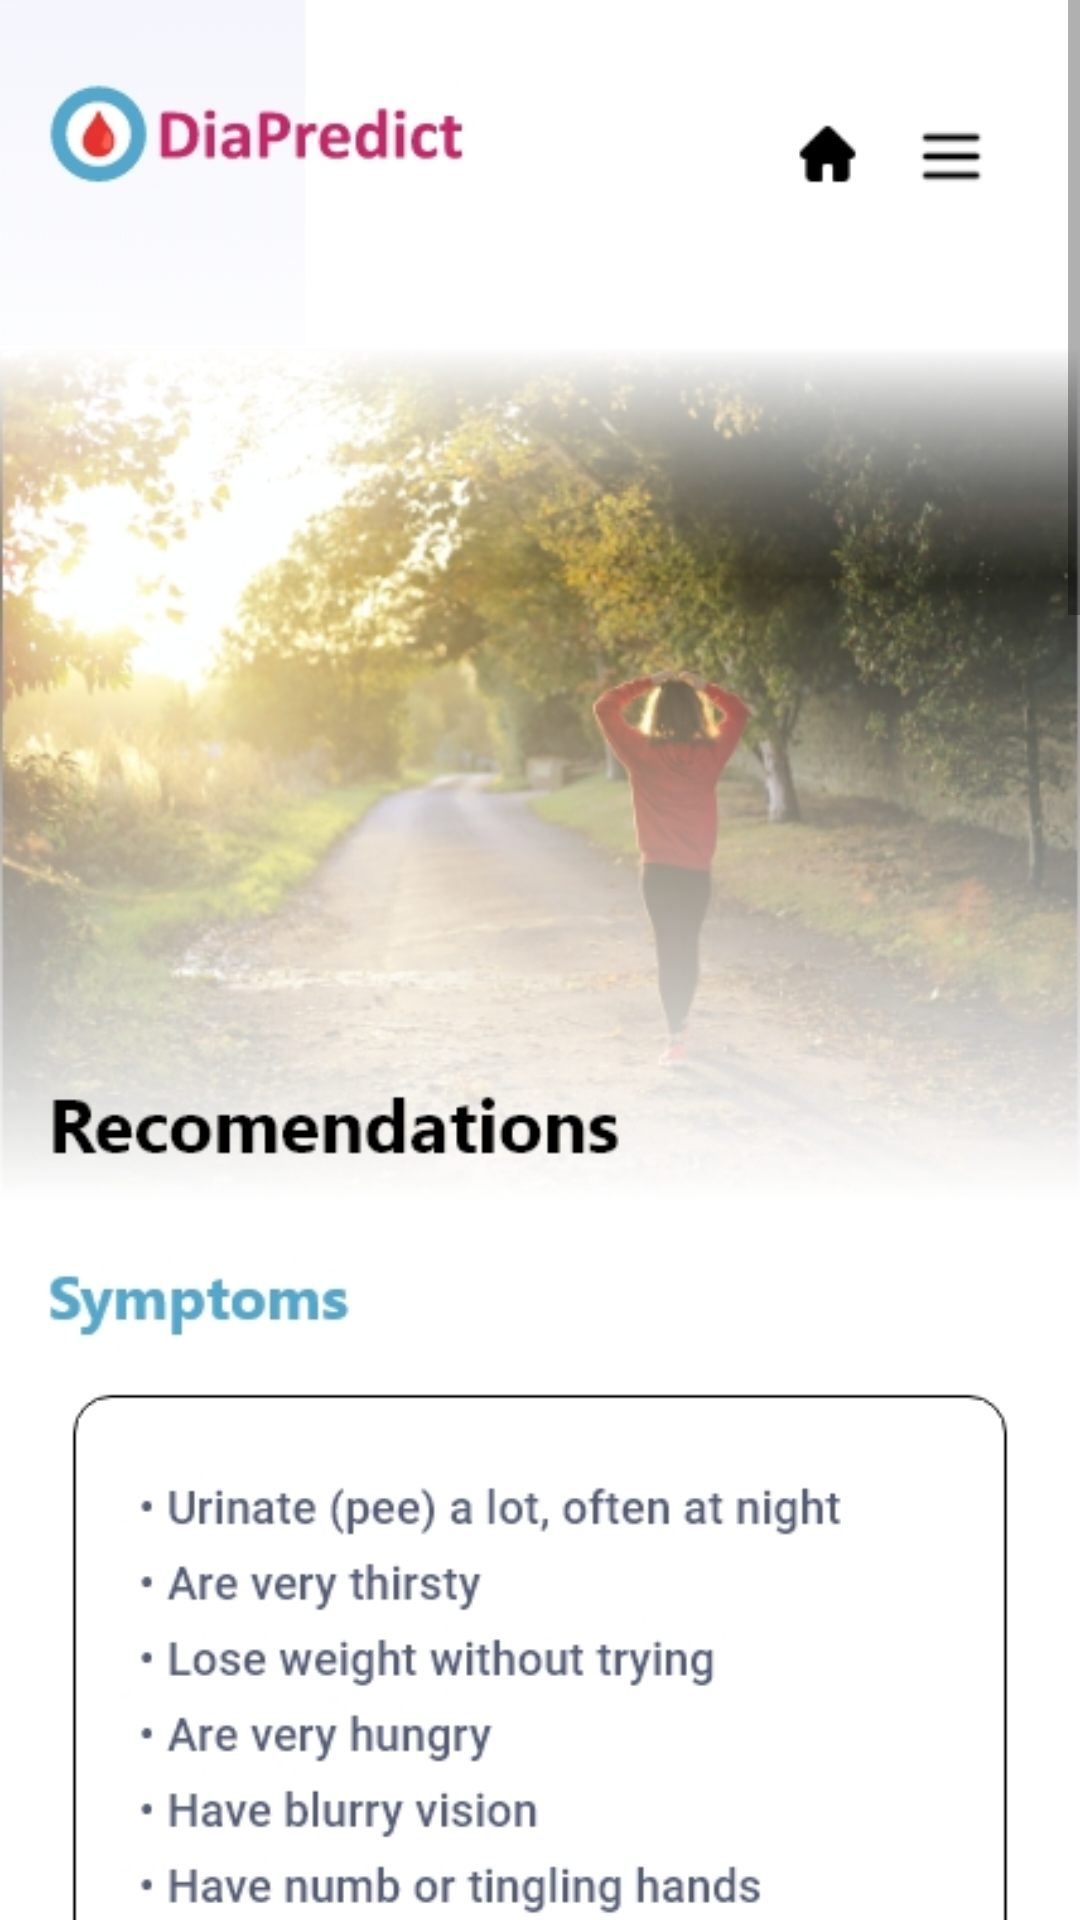

Here is an Android app screen rendered from its layout file. Give the layout XML and the strings, colors and styles it references.
<!-- AndroidManifest.xml: application theme Theme.Diapredict -->
<!-- res/layout/activity_show.xml -->
<?xml version="1.0" encoding="utf-8"?>
<androidx.constraintlayout.widget.ConstraintLayout xmlns:android="http://schemas.android.com/apk/res/android"
    xmlns:app="http://schemas.android.com/apk/res-auto"
    xmlns:tools="http://schemas.android.com/tools"
    android:layout_width="match_parent"
    android:layout_height="match_parent"
    tools:context=".show">

    <ScrollView
        android:layout_width="match_parent"
        android:layout_height="match_parent"
        app:layout_constraintBottom_toBottomOf="parent"
        app:layout_constraintEnd_toEndOf="parent"
        app:layout_constraintStart_toStartOf="parent"
        app:layout_constraintTop_toTopOf="parent">

        <LinearLayout
            android:layout_width="match_parent"
            android:layout_height="wrap_content"
            android:orientation="vertical">

            <ImageView
                android:id="@+id/imageView15"
                android:layout_width="match_parent"
                android:layout_height="wrap_content"
                android:adjustViewBounds="true"
                app:srcCompat="@drawable/iphone" />

            <Button
                android:id="@+id/dietplan"
                android:layout_width="match_parent"
                android:layout_height="wrap_content"
                android:text="Get Diet Plan" />

            <Button
                android:id="@+id/prevent"
                android:layout_width="match_parent"
                android:layout_height="wrap_content"
                android:text="View Preventative Measures" />

            <Button
                android:id="@+id/analyze"
                android:layout_width="match_parent"
                android:layout_height="wrap_content"
                android:text="Analyze Health" />
        </LinearLayout>
    </ScrollView>

</androidx.constraintlayout.widget.ConstraintLayout>
<!-- resources referenced by this layout -->
<resources>
  <!-- drawable iphone: jpg bitmap (drawable, 347213 bytes) -->
  <style name="Theme.Diapredict" parent="Theme.MaterialComponents.DayNight.DarkActionBar">
          
          <item name="colorPrimary">@color/purple_500</item>
          <item name="colorPrimaryVariant">@color/purple_700</item>
          <item name="colorOnPrimary">@color/white</item>
          
          <item name="colorSecondary">@color/teal_200</item>
          <item name="colorSecondaryVariant">@color/teal_700</item>
          <item name="colorOnSecondary">@color/black</item>
          
          <item name="android:statusBarColor" tools:targetApi="l">?attr/colorPrimaryVariant</item>
          
      </style>
  <!-- not gathered from this repository: default colours our renderer supplied (Android Studio template values) -->
  <color name="purple_500">#FF6200EE</color>
  <color name="purple_700">#FF3700B3</color>
  <color name="teal_200">#FF03DAC5</color>
  <color name="teal_700">#FF018786</color>
  <color name="black">#FF000000</color>
  <color name="white">#FFFFFFFF</color>
</resources>
